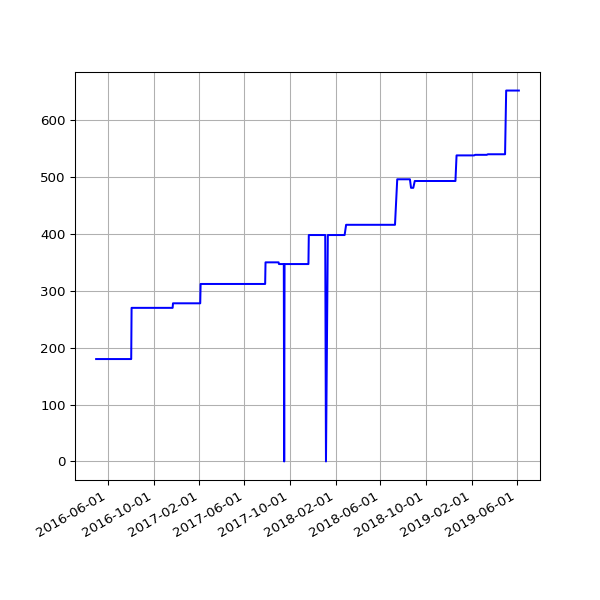

Source data for this figure (header and first rows):
date, value
2016-04-30 02:21:55 +0100, 180
2016-05-01 02:23:43 +0100, 180
2016-05-02 02:59:07 +0100, 180
2016-05-03 02:59:17 +0100, 180
2016-05-04 02:52:33 +0100, 180
2016-05-05 02:59:23 +0100, 180
2016-05-07 02:38:06 +0100, 180
2016-05-12 02:25:21 +0100, 180
2016-05-14 02:26:31 +0100, 180
2016-05-15 02:24:22 +0100, 180
2016-05-20 02:24:25 +0100, 180
2016-05-21 02:35:26 +0100, 180
2016-05-22 02:40:10 +0100, 180
2016-05-23 02:44:24 +0100, 180
2016-05-24 02:38:17 +0100, 180
2016-05-25 02:25:39 +0100, 180
2016-05-27 03:44:21 +0100, 180
2016-05-31 02:25:39 +0100, 180
2016-06-01 02:30:55 +0100, 180
2016-06-02 02:24:09 +0100, 180
2016-06-03 02:26:48 +0100, 180
2016-06-04 02:34:11 +0100, 180
2016-06-05 02:26:27 +0100, 180
2016-06-08 02:31:20 +0100, 180
2016-06-09 02:28:28 +0100, 180
2016-06-10 02:36:42 +0100, 180
2016-06-11 02:26:58 +0100, 180
2016-06-12 02:22:27 +0100, 180
2016-06-13 02:18:13 +0100, 180
2016-06-14 02:19:27 +0100, 180
2016-06-15 02:28:29 +0100, 180
2016-06-16 02:25:53 +0100, 180
2016-06-17 02:22:12 +0100, 180
2016-06-18 02:21:26 +0100, 180
2016-06-19 02:21:23 +0100, 180
2016-06-20 02:26:06 +0100, 180
2016-06-21 02:31:02 +0100, 180
2016-06-22 02:21:58 +0100, 180
2016-06-23 02:21:47 +0100, 180
2016-06-24 02:35:07 +0100, 180
2016-06-25 02:58:43 +0100, 180
2016-06-26 02:29:30 +0100, 180
2016-06-27 02:37:26 +0100, 180
2016-06-28 02:46:05 +0100, 180
2016-06-29 02:35:11 +0100, 180
2016-06-30 02:25:08 +0100, 180
2016-07-01 02:22:14 +0100, 180
2016-07-02 02:27:18 +0100, 180
2016-07-03 02:21:16 +0100, 180
2016-07-04 02:31:56 +0100, 180
2016-07-05 02:23:39 +0100, 180
2016-07-06 02:42:54 +0100, 180
2016-07-07 02:23:52 +0100, 180
2016-07-08 02:32:38 +0100, 180
2016-07-09 02:23:55 +0100, 180
2016-07-10 02:22:14 +0100, 180
2016-07-11 02:22:40 +0100, 180
2016-07-12 02:24:02 +0100, 180
2016-07-13 02:36:30 +0100, 180
2016-07-14 02:25:20 +0100, 180
... 594 more rows
